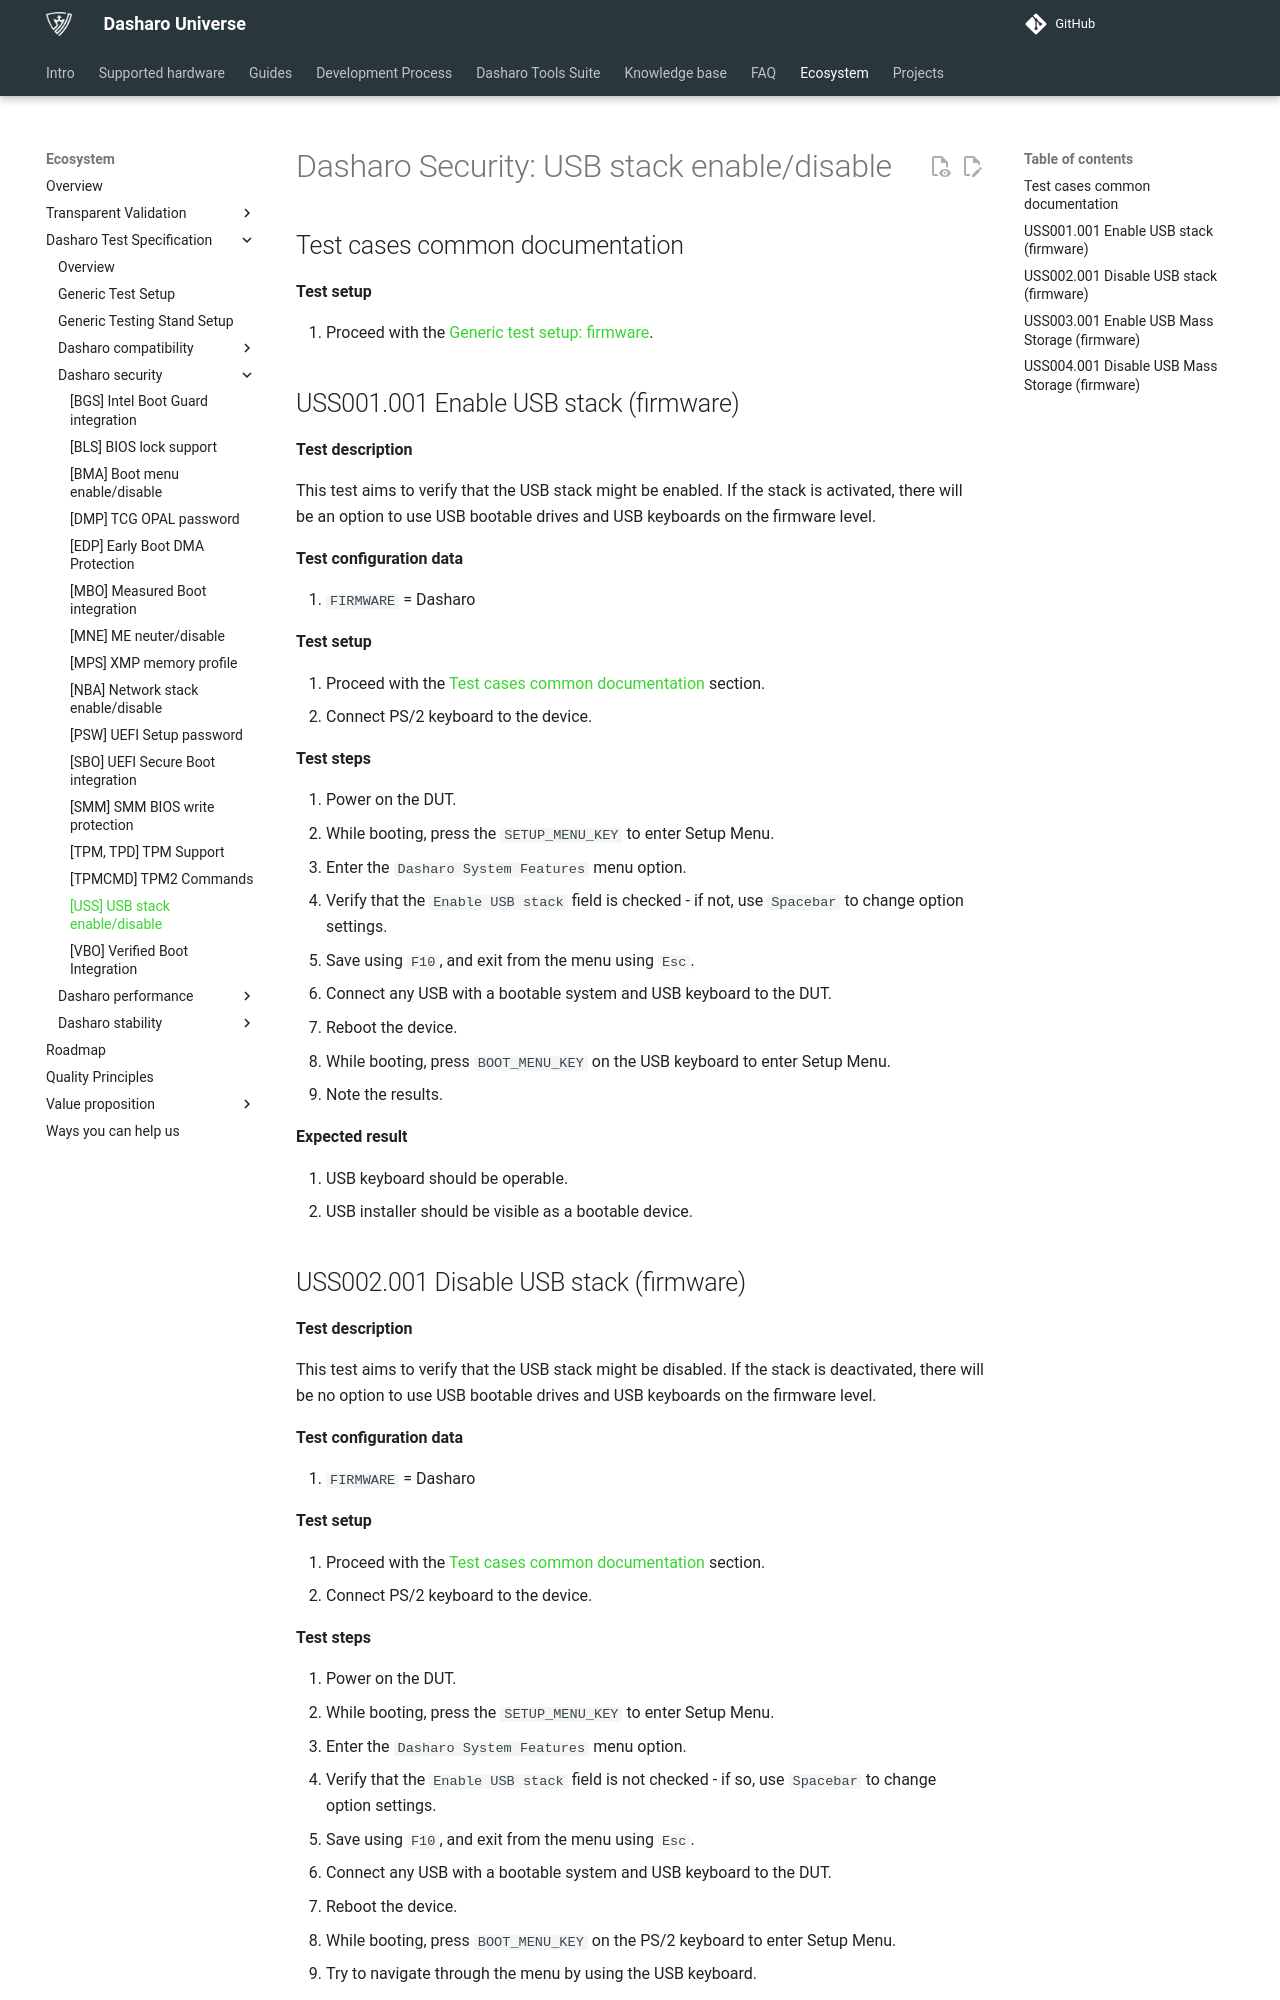

repository: Dasharo/docs · page: unified-test-documentation/dasharo-security/20S-usb-stack/index.html · generator: mkdocs

---
search:
  boost: -1
---

# Dasharo Security: USB stack enable/disable

## Test cases common documentation

**Test setup**

1. Proceed with the
    [Generic test setup: firmware](../generic-test-setup.md#firmware).

## USS001.001 Enable USB stack (firmware)

**Test description**

This test aims to verify that the USB stack might be enabled. If the stack is
activated, there will be an option to use USB bootable drives and USB keyboards
on the firmware level.

**Test configuration data**

1. `FIRMWARE` = Dasharo

**Test setup**

1. Proceed with the
    [Test cases common documentation](#test-cases-common-documentation) section.
1. Connect PS/2 keyboard to the device.

**Test steps**

1. Power on the DUT.
1. While booting, press the `SETUP_MENU_KEY` to enter Setup Menu.
1. Enter the `Dasharo System Features` menu option.
1. Verify that the `Enable USB stack` field is checked - if not, use `Spacebar`
    to change option settings.
1. Save using `F10`, and exit from the menu using `Esc`.
1. Connect any USB with a bootable system and USB keyboard to the DUT.
1. Reboot the device.
1. While booting, press `BOOT_MENU_KEY` on the USB keyboard to enter Setup
    Menu.
1. Note the results.

**Expected result**

1. USB keyboard should be operable.
1. USB installer should be visible as a bootable device.
